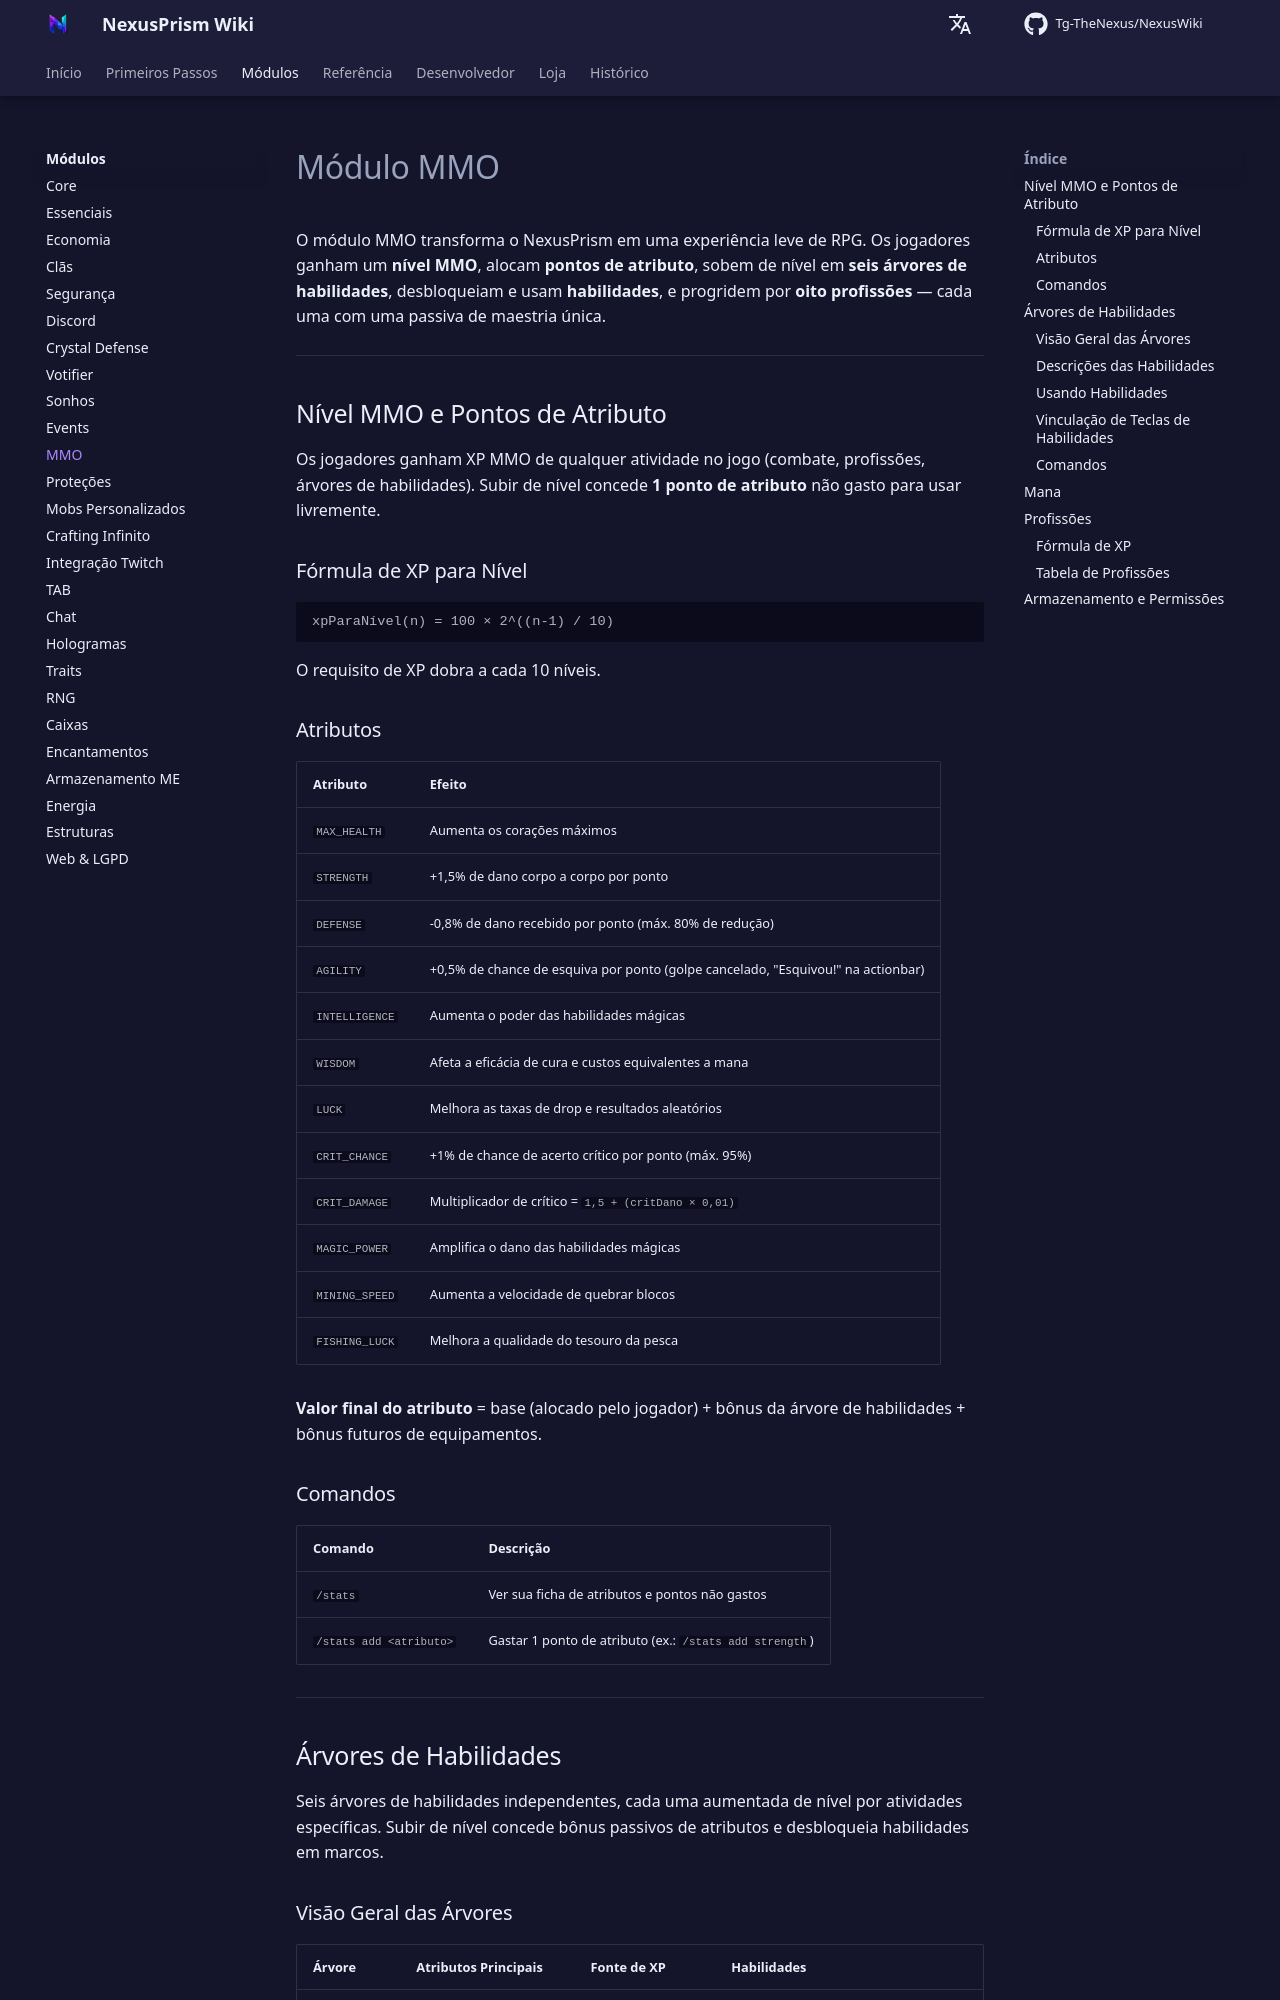

repository: Tg-TheNexus/NexusWiki · page: modules/mmo/index.html · generator: mkdocs

# Módulo MMO

O módulo MMO transforma o NexusPrism em uma experiência leve de RPG. Os jogadores ganham um **nível MMO**, alocam **pontos de atributo**, sobem de nível em **seis árvores de habilidades**, desbloqueiam e usam **habilidades**, e progridem por **oito profissões** — cada uma com uma passiva de maestria única.

---

## Nível MMO e Pontos de Atributo

Os jogadores ganham XP MMO de qualquer atividade no jogo (combate, profissões, árvores de habilidades). Subir de nível concede **1 ponto de atributo** não gasto para usar livremente.

### Fórmula de XP para Nível

```
xpParaNível(n) = 100 × 2^((n-1) / 10)
```

O requisito de XP dobra a cada 10 níveis.

### Atributos

| Atributo | Efeito |
| --- | --- |
| `MAX_HEALTH` | Aumenta os corações máximos |
| `STRENGTH` | +1,5% de dano corpo a corpo por ponto |
| `DEFENSE` | -0,8% de dano recebido por ponto (máx. 80% de redução) |
| `AGILITY` | +0,5% de chance de esquiva por ponto (golpe cancelado, "Esquivou!" na actionbar) |
| `INTELLIGENCE` | Aumenta o poder das habilidades mágicas |
| `WISDOM` | Afeta a eficácia de cura e custos equivalentes a mana |
| `LUCK` | Melhora as taxas de drop e resultados aleatórios |
| `CRIT_CHANCE` | +1% de chance de acerto crítico por ponto (máx. 95%) |
| `CRIT_DAMAGE` | Multiplicador de crítico = `1,5 + (critDano × 0,01)` |
| `MAGIC_POWER` | Amplifica o dano das habilidades mágicas |
| `MINING_SPEED` | Aumenta a velocidade de quebrar blocos |
| `FISHING_LUCK` | Melhora a qualidade do tesouro da pesca |

**Valor final do atributo** = base (alocado pelo jogador) + bônus da árvore de habilidades + bônus futuros de equipamentos.

### Comandos

| Comando | Descrição |
| --- | --- |
| `/stats` | Ver sua ficha de atributos e pontos não gastos |
| `/stats add <atributo>` | Gastar 1 ponto de atributo (ex.: `/stats add strength`) |

---

## Árvores de Habilidades

Seis árvores de habilidades independentes, cada uma aumentada de nível por atividades específicas. Subir de nível concede bônus passivos de atributos e desbloqueia habilidades em marcos.

### Visão Geral das Árvores

| Árvore | Atributos Principais | Fonte de XP | Habilidades |
| --- | --- | --- | --- |
| **Guerreiro** | Força, Defesa, Vida Máxima | Abates corpo a corpo | Golpe de Escudo (10), Fúria Berserker (25), Aura de Senhor da Guerra (50) |
| **Ladino** | Agilidade, Chance Crítica, Dano Crítico | Abates | Passo Sombrio (10), Ataque nas Costas (25), Forma Fantasma (50) |
| **Mago** | Inteligência, Poder Mágico, Sabedoria | Encantamentos | Bola de Fogo (10), Escudo Arcano (25), Explosão Nova (50) |
| **Arqueiro** | Agilidade, Chance Crítica, Sorte | Abates | Chuva de Flechas (10), Olho de Águia (25), Tiro Perfurante (50) |
| **Curandeiro** | Sabedoria, Vida Máxima, Defesa | Cura | Aura Sagrada (10), Ressuscitar (25), Santuário (50) |
| **Alquimista** | Sorte, Inteligência, Sabedoria | Preparo de poções | Nuvem Tóxica (10), Surto de Elixir (25), Toque do Filósofo (50) |
